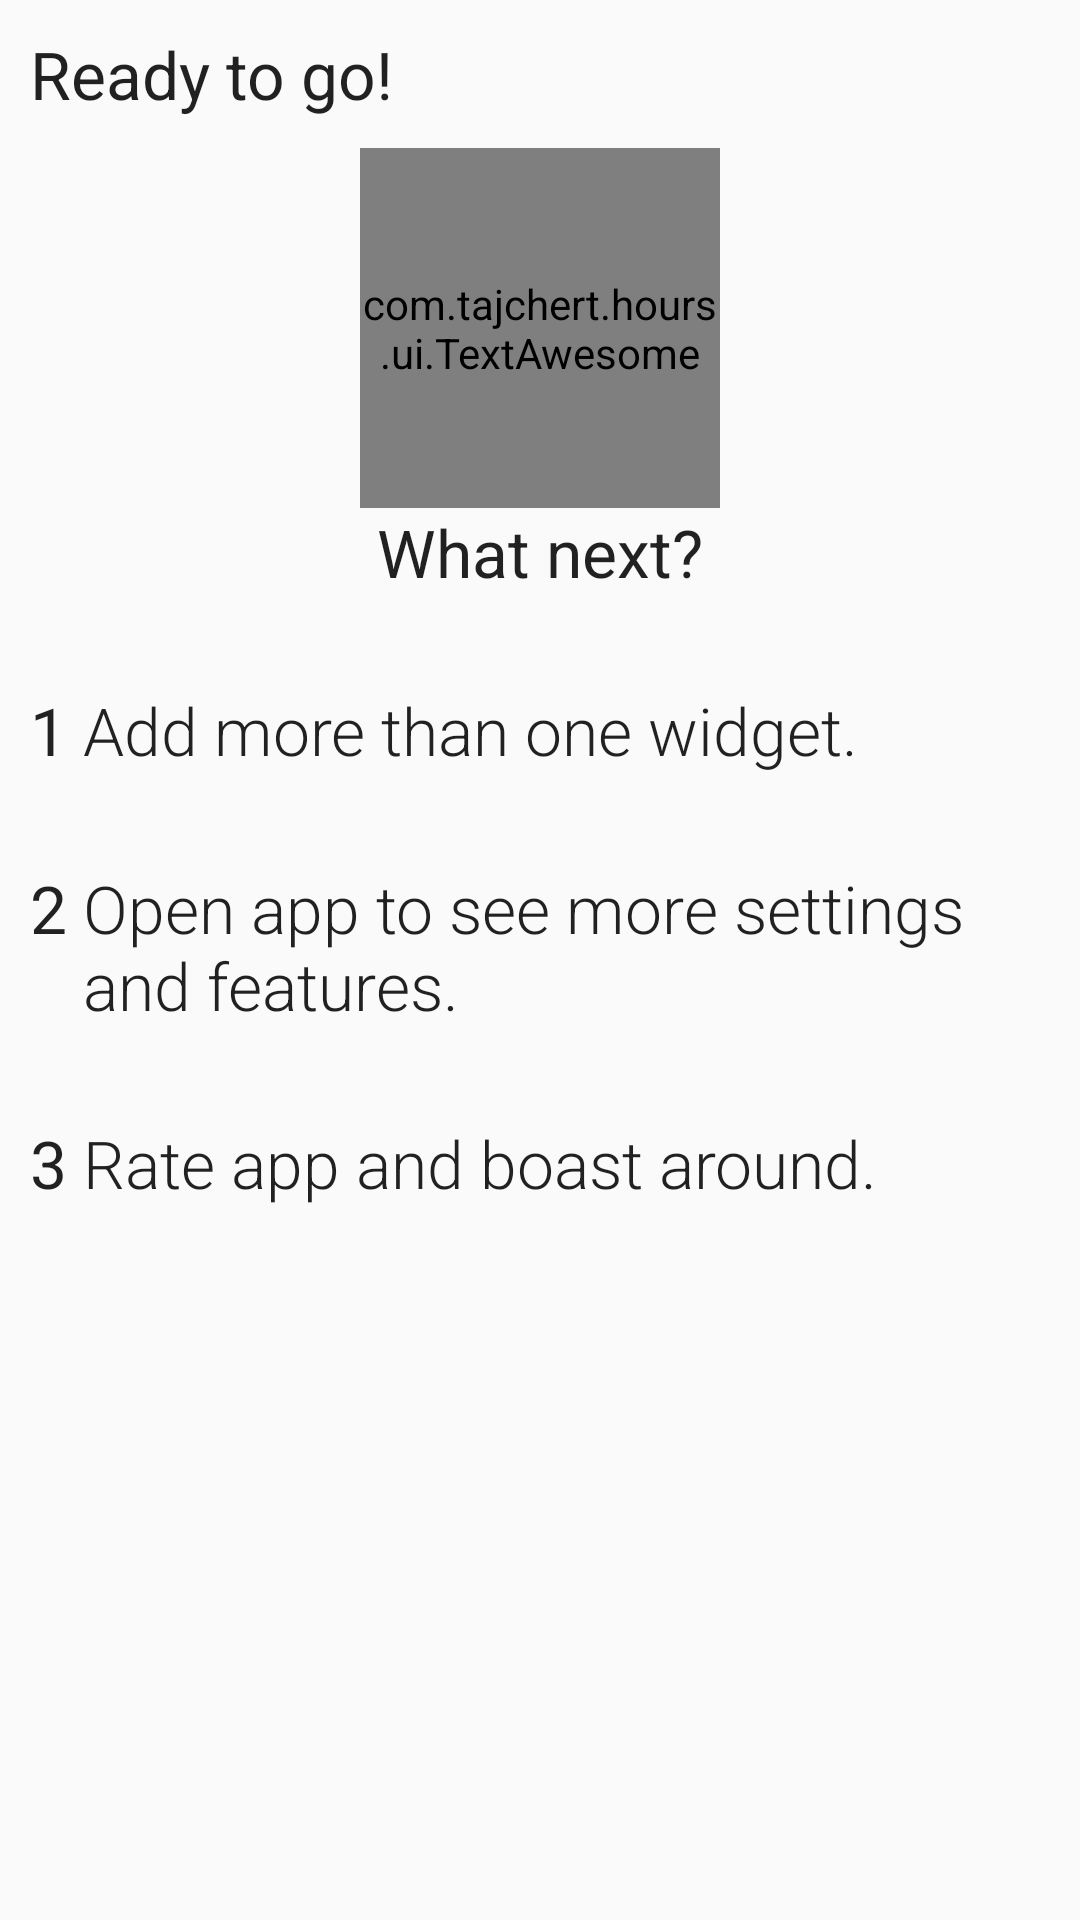

Produce the Android XML layout that renders to this screen, including the resource entries it uses.
<!-- AndroidManifest.xml: application theme AppTheme -->
<!-- res/layout/fragment_config_ready.xml -->
<RelativeLayout xmlns:android="http://schemas.android.com/apk/res/android"
    xmlns:tools="http://schemas.android.com/tools"
    android:layout_width="match_parent"
    android:layout_height="match_parent"
    tools:context="com.tajchert.hours.config.ConfigReady" >


     <TextView
        android:id="@+id/fragmentTitle"
        android:layout_width="match_parent"
        android:layout_height="wrap_content"
        android:layout_margin="10dp"
        android:layout_alignParentLeft="true"
        android:layout_alignParentTop="true"
        android:gravity="left"
        android:text="@string/configure_ready_title"
        android:fontFamily="sans-serif"
        android:textAppearance="?android:attr/textAppearanceLarge" />

    <com.tajchert.hours.ui.TextAwesome
        android:id="@+id/tvOk"
        android:layout_width="120dp"
        android:layout_height="120dp"
        android:layout_below="@+id/fragmentTitle"
        android:layout_centerHorizontal="true"
        android:text="@string/fa_check"
        android:textSize="120dp" />

     <TextView
         android:id="@+id/fragmentTitleSuggest"
         android:layout_width="match_parent"
         android:layout_height="wrap_content"
         android:layout_alignParentLeft="true"
         android:layout_below="@+id/tvOk"
         android:fontFamily="sans-serif"
         android:gravity="center"
         android:text="@string/configure_ready_subtitle"
         android:textAppearance="?android:attr/textAppearanceLarge" />

     <LinearLayout
          android:id="@+id/textViewRowOne"
         android:layout_width="match_parent"
         android:layout_height="wrap_content"
         android:orientation="horizontal"
         android:layout_below="@+id/fragmentTitleSuggest"
         android:layout_marginTop="30dp"
         android:layout_marginLeft="10dp"
         android:gravity="left">
         <TextView
         android:layout_width="wrap_content"
         android:layout_height="wrap_content"
         android:text="1 "
         android:fontFamily="sans-serif"
         android:textAppearance="?android:attr/textAppearanceLarge" />
         <TextView
         android:layout_width="wrap_content"
         android:layout_height="wrap_content"
         android:text="@string/configure_ready_titleone"
         android:fontFamily="sans-serif-light"
         android:textAppearance="?android:attr/textAppearanceLarge" />
         
     </LinearLayout>
     
      <LinearLayout
          android:id="@+id/textViewRowTwo"
         android:layout_width="match_parent"
         android:layout_height="wrap_content"
         android:orientation="horizontal"
         android:layout_below="@+id/textViewRowOne"
         android:layout_marginTop="30dp"
         android:layout_marginLeft="10dp"
         android:gravity="left">
         <TextView
         android:layout_width="wrap_content"
         android:layout_height="wrap_content"
         android:text="2 "
         android:fontFamily="sans-serif"
         android:textAppearance="?android:attr/textAppearanceLarge" />
         <TextView
         android:layout_width="wrap_content"
         android:layout_height="wrap_content"
         android:text="@string/configure_ready_titletwo"
         android:fontFamily="sans-serif-light"
         android:textAppearance="?android:attr/textAppearanceLarge" />
         
     </LinearLayout>
      <LinearLayout
          android:id="@+id/textViewRowThree"
         android:layout_width="match_parent"
         android:layout_height="wrap_content"
         android:orientation="horizontal"
         android:layout_below="@+id/textViewRowTwo"
         android:layout_marginTop="30dp"
         android:layout_marginLeft="10dp"
         android:gravity="left">
         <TextView
         android:layout_width="wrap_content"
         android:layout_height="wrap_content"
         android:text="3 "
         android:fontFamily="sans-serif"
         android:textAppearance="?android:attr/textAppearanceLarge" />
         <TextView
         android:layout_width="wrap_content"
         android:layout_height="wrap_content"
         android:text="@string/configure_ready_titlethree"
         android:fontFamily="sans-serif-light"
         android:textAppearance="?android:attr/textAppearanceLarge" />
         
     </LinearLayout>

      

</RelativeLayout>
<!-- resources referenced by this layout -->
<resources>
  <string name="configure_ready_subtitle">What next?</string>
  <string name="configure_ready_title">Ready to go!</string>
  <string name="configure_ready_titleone">Add more than one widget.</string>
  <string name="configure_ready_titlethree">Rate app and boast around.</string>
  <string name="configure_ready_titletwo">Open app to see more settings and features.</string>
  <string name="fa_check"></string>
  <style name="AppTheme" parent="Theme.AppCompat.Light.DarkActionBar">
          <item name="colorPrimary">@color/app_main_color</item>
          <item name="colorPrimaryDark">@color/app_darker_color</item>
          <item name="colorAccent">@color/app_accent_color</item>
  
      </style>
  <color name="app_main_color">#009688</color>
  <color name="app_darker_color">#00796B</color>
  <color name="app_accent_color">#ff00bcd4</color>
</resources>
